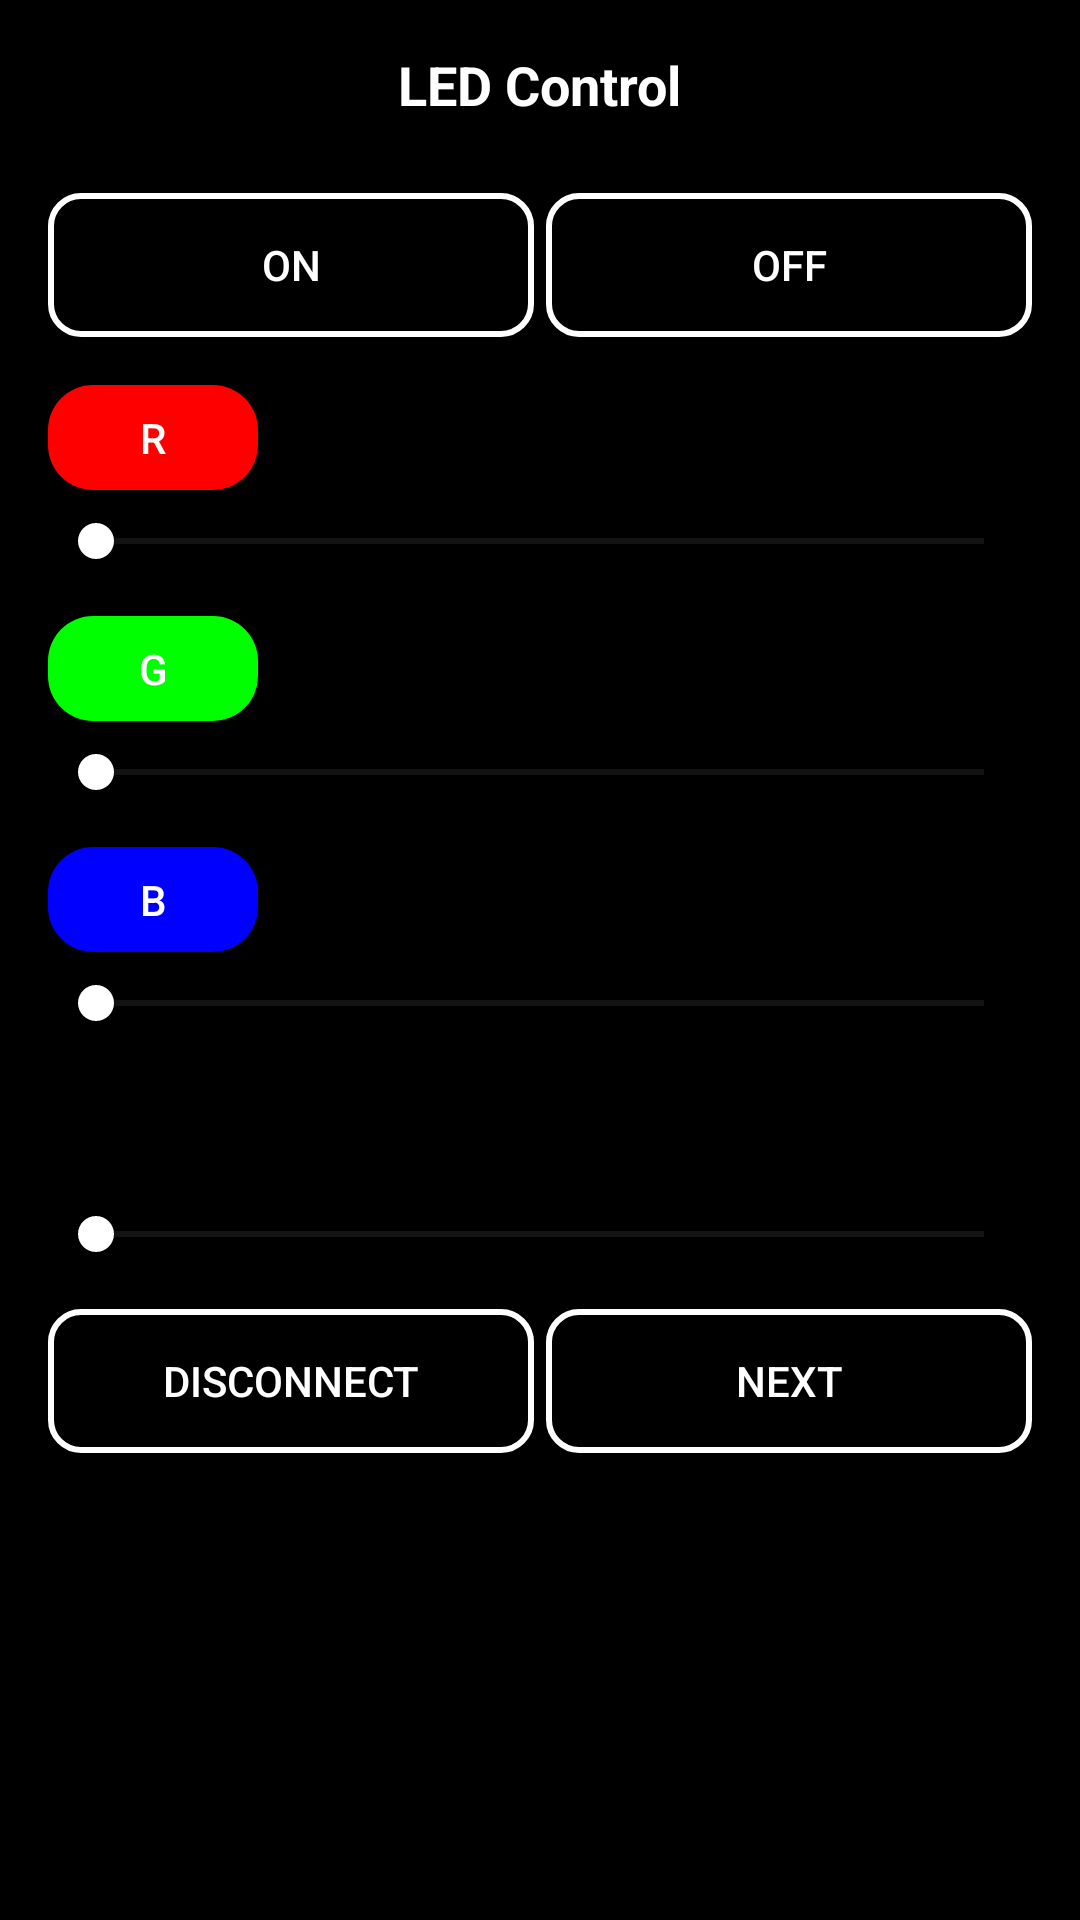

This screen was rendered from an Android layout file. Write that file and the resources it references.
<!-- AndroidManifest.xml: application theme Theme.RetinaCapture -->
<!-- res/layout/activity_led_control.xml -->
<RelativeLayout xmlns:android="http://schemas.android.com/apk/res/android"
    xmlns:tools="http://schemas.android.com/tools"
    android:layout_width="match_parent"
    android:layout_height="match_parent"
    android:padding="16dp"
    android:background="#000000"
    tools:context=".LedControl.LedControlActivity">

    <TextView
        android:id="@+id/textView2"
        android:layout_width="wrap_content"
        android:layout_height="wrap_content"
        android:text="LED Control"
        android:textColor="#FFFFFF"
        android:textStyle="bold"
        android:textSize="18sp"
        android:layout_alignParentTop="true"
        android:layout_centerHorizontal="true" />

    <LinearLayout
        android:id="@+id/linear"
        android:layout_width="match_parent"
        android:layout_height="wrap_content"
        android:layout_marginTop="16dp"
        android:orientation="horizontal"
        android:layout_below="@+id/textView2">

        <androidx.appcompat.widget.AppCompatButton
            android:id="@+id/button2"
            android:layout_width="0dp"
            android:layout_height="wrap_content"
            android:layout_weight="1"
            android:text="ON"
            android:layout_marginTop="8dp"
            android:layout_marginRight="2dp"
            android:background="@drawable/button_border"
            android:textColor="#FFFFFF"/>

        <androidx.appcompat.widget.AppCompatButton
            android:id="@+id/button3"
            android:layout_width="0dp"
            android:layout_height="wrap_content"
            android:layout_weight="1"
            android:text="OFF"
            android:layout_marginTop="8dp"
            android:layout_marginLeft="2dp"
            android:background="@drawable/button_border"
            android:textColor="#FFFFFF"/>
    </LinearLayout>

    <androidx.appcompat.widget.AppCompatButton
        android:id="@+id/buttonR"
        android:layout_width="70dp"
        android:layout_height="35dp"
        android:text="R"
        android:textColor="#FFFFFF"
        android:background="@drawable/button_r"
        android:layout_below="@+id/linear"
        android:layout_marginTop="16dp" />

    <SeekBar
        android:id="@+id/seekBarR"
        android:layout_width="match_parent"
        android:layout_height="wrap_content"
        android:max="255"
        android:layout_below="@+id/buttonR"
        android:layout_marginTop="8dp"
        android:progressTint="#FFFFFF"
        android:thumbTint="#FFFFFF" />

    <androidx.appcompat.widget.AppCompatButton
        android:id="@+id/buttonG"
        android:layout_width="70dp"
        android:layout_height="35dp"
        android:text="G"
        android:textColor="#FFFFFF"
        android:background="@drawable/button_g"
        android:layout_below="@+id/seekBarR"
        android:layout_marginTop="16dp" />

    <SeekBar
        android:id="@+id/seekBarG"
        android:layout_width="match_parent"
        android:layout_height="wrap_content"
        android:max="255"
        android:layout_below="@+id/buttonG"
        android:layout_marginTop="8dp"
        android:progressTint="#FFFFFF"
        android:thumbTint="#FFFFFF" />

    <androidx.appcompat.widget.AppCompatButton
        android:id="@+id/buttonB"
        android:layout_width="70dp"
        android:layout_height="35dp"
        android:text="B"
        android:textColor="#FFFFFF"
        android:background="@drawable/button_b"
        android:layout_below="@+id/seekBarG"
        android:layout_marginTop="16dp" />

    <SeekBar
        android:id="@+id/seekBarB"
        android:layout_width="match_parent"
        android:layout_height="wrap_content"
        android:max="255"
        android:layout_below="@+id/buttonB"
        android:layout_marginTop="8dp"
        android:progressTint="#FFFFFF"
        android:thumbTint="#FFFFFF" />

    <androidx.appcompat.widget.AppCompatButton
        android:id="@+id/buttonW"
        android:layout_width="70dp"
        android:layout_height="35dp"
        android:text="W"
        android:textColor="#000000"
        android:background="@drawable/button_w"
        android:layout_below="@+id/seekBarB"
        android:layout_marginTop="16dp" />

    <SeekBar
        android:id="@+id/seekBarW"
        android:layout_width="match_parent"
        android:layout_height="wrap_content"
        android:max="255"
        android:layout_below="@+id/buttonW"
        android:layout_marginTop="8dp"
        android:progressTint="#FFFFFF"
        android:thumbTint="#FFFFFF" />

    <LinearLayout
        android:layout_width="match_parent"
        android:layout_height="wrap_content"
        android:layout_below="@+id/seekBarW"
        android:layout_marginTop="16dp"
        android:orientation="horizontal">

        <androidx.appcompat.widget.AppCompatButton
            android:id="@+id/button4"
            android:layout_width="0dp"
            android:layout_height="wrap_content"
            android:layout_weight="1"
            android:text="Disconnect"
            android:background="@drawable/button_border"
            android:layout_marginRight="2dp"
            android:textColor="#FFFFFF"/>

        <androidx.appcompat.widget.AppCompatButton
            android:id="@+id/buttonNext"
            android:layout_width="0dp"
            android:layout_height="wrap_content"
            android:layout_weight="1"
            android:text="Next"
            android:background="@drawable/button_border"
            android:layout_marginLeft="2dp"
            android:textColor="#FFFFFF"/>
    </LinearLayout>

</RelativeLayout>
<!-- resources referenced by this layout -->
<resources>
  <!-- drawable button_b (drawable) -->
  <?xml version="1.0" encoding="utf-8"?>
  <shape xmlns:android="http://schemas.android.com/apk/res/android">
      <solid android:color="#0000FF" />
      <corners android:radius="15dp" />
  </shape>
  <!-- drawable button_border (drawable) -->
  <?xml version="1.0" encoding="utf-8"?>
  <shape xmlns:android="http://schemas.android.com/apk/res/android">
      <solid android:color="#00000000" />
      <corners android:radius="10dp" />
      <stroke android:width="2dp" android:color="#FFFFFF" />
  </shape>
  <!-- drawable button_g (drawable) -->
  <?xml version="1.0" encoding="utf-8"?>
  <shape xmlns:android="http://schemas.android.com/apk/res/android">
      <solid android:color="#00FF00" />
      <corners android:radius="15dp" />
  </shape>
  <!-- drawable button_r (drawable) -->
  <?xml version="1.0" encoding="utf-8"?>
  <shape xmlns:android="http://schemas.android.com/apk/res/android">
      <solid android:color="#FF0000" />
      <corners android:radius="15dp" />
  </shape>
  <style name="Theme.RetinaCapture" parent="Base.Theme.RetinaCapture" />
  <style name="Base.Theme.RetinaCapture" parent="Theme.Material3.DayNight.NoActionBar">
          
          
          <item name="colorPrimary">@android:color/black</item>
          <item name="android:statusBarColor">@android:color/black</item>
      </style>
</resources>
